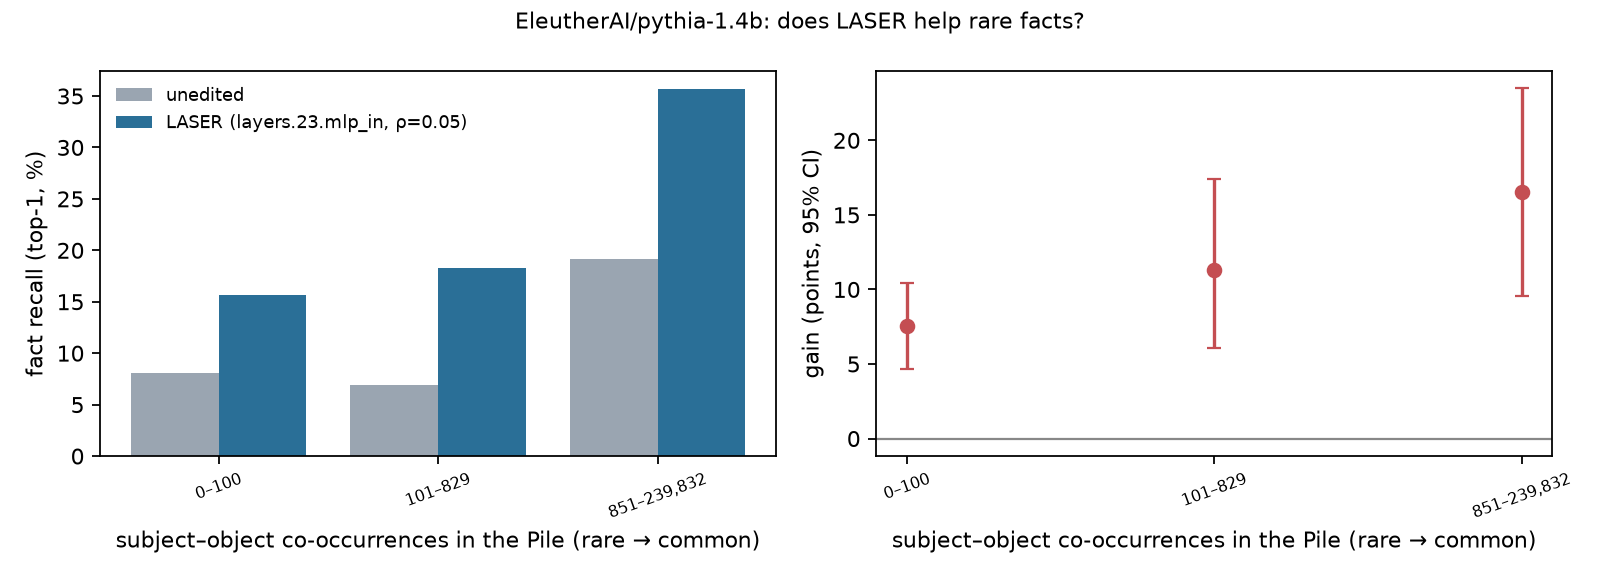

The file beside this chart, header and first rows:
bin, n, count_min, count_max, acc_before, acc_after, gain, ci_lo, ci_hi, loss_change
0, 345, 0, 100, 8.116, 15.65, 7.536, 4.638, 10.43, -0.5204
1, 115, 101, 829, 6.957, 18.26, 11.3, 6.087, 17.39, -0.6091
2, 115, 851, 239832, 19.13, 35.65, 16.52, 9.565, 23.48, -0.6083
